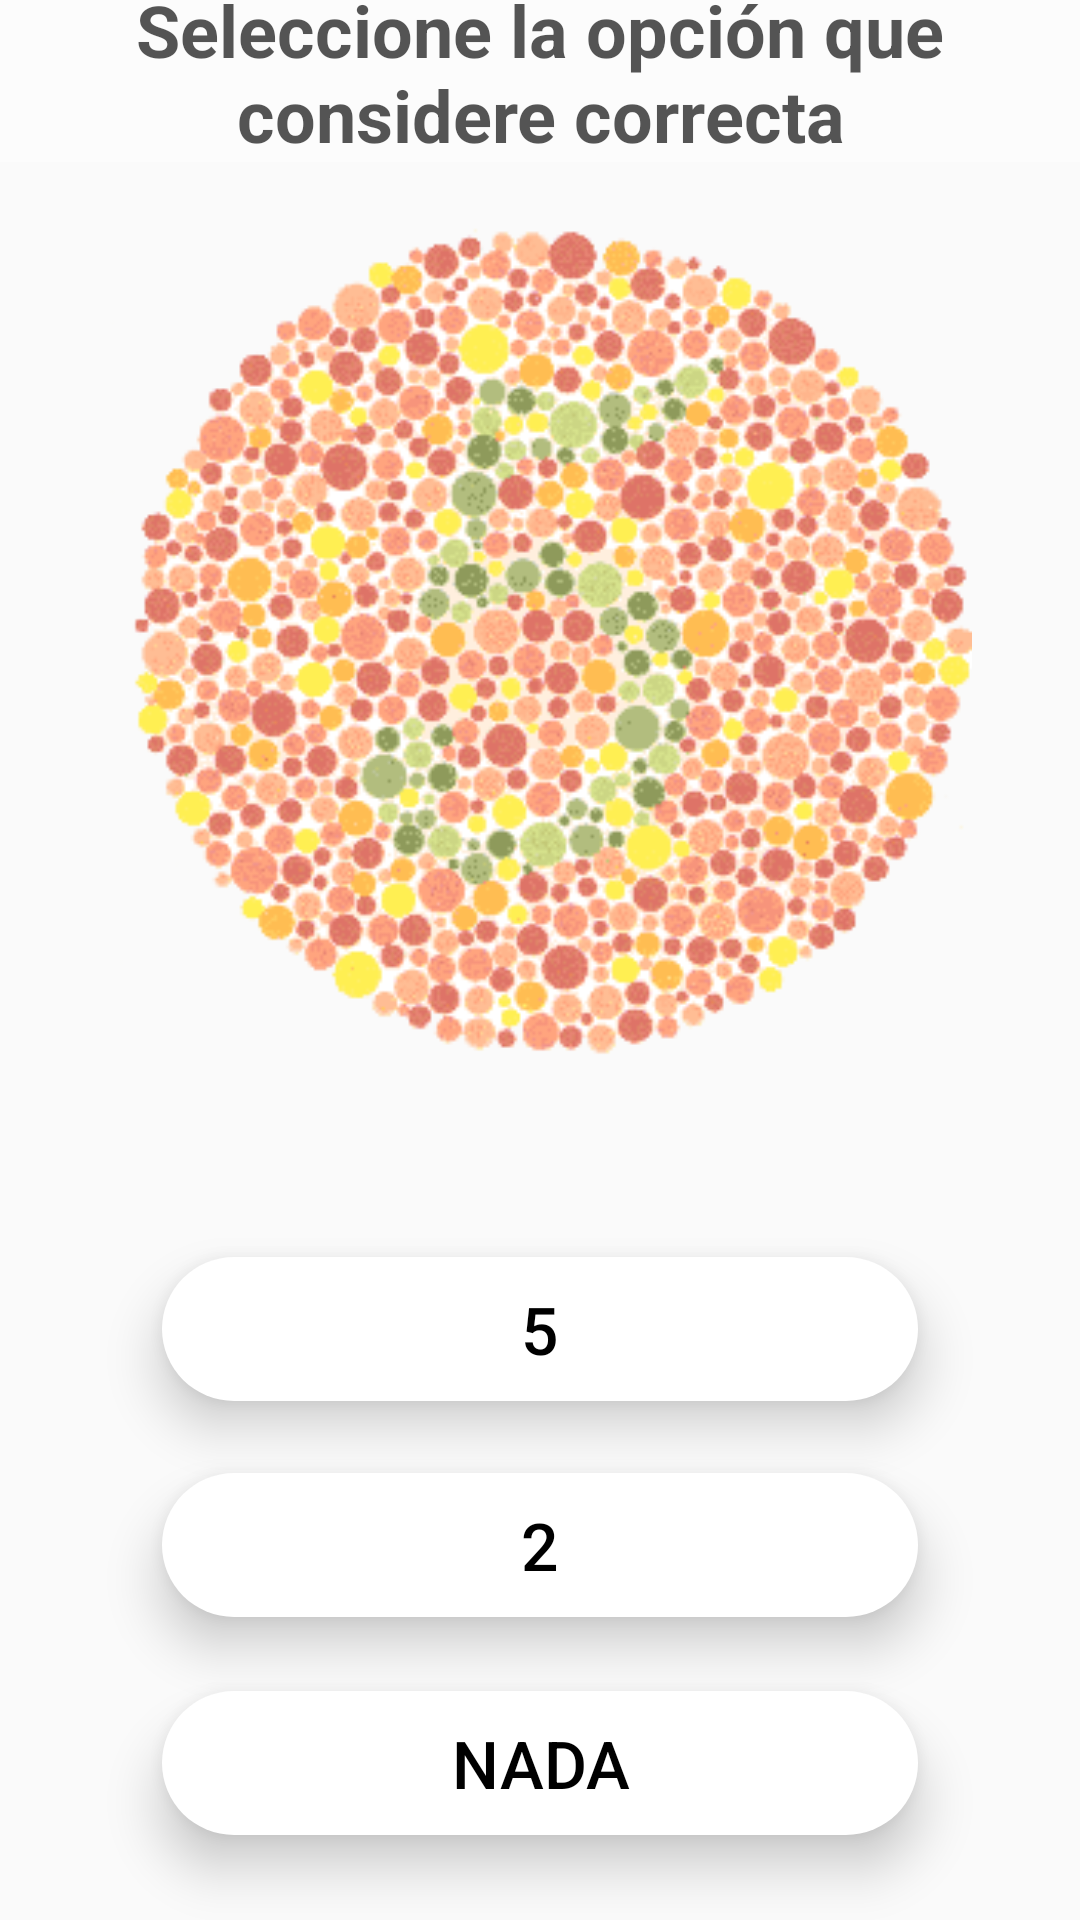

This screen was rendered from an Android layout file. Write that file and the resources it references.
<!-- AndroidManifest.xml: application theme VioletaTheme -->
<!-- res/layout/fragment_placa_ishihara.xml -->
<?xml version="1.0" encoding="utf-8"?>
<androidx.constraintlayout.widget.ConstraintLayout xmlns:android="http://schemas.android.com/apk/res/android"
    xmlns:app="http://schemas.android.com/apk/res-auto"
    xmlns:tools="http://schemas.android.com/tools"
    android:id="@+id/frameLayout"
    android:layout_width="match_parent"
    android:layout_height="match_parent"
    tools:context=".ui.main.placas.PlacaIshihara5">

    <Button
        android:id="@+id/button5Option1"
        style="@style/ButtonApp"
        android:layout_width="0dp"
        android:layout_height="wrap_content"
        android:layout_marginTop="4dp"
        android:background="@drawable/btn_rounded"
        android:text="5"
        app:layout_constraintBottom_toBottomOf="parent"
        app:layout_constraintEnd_toEndOf="parent"
        app:layout_constraintHorizontal_bias="0.5"
        app:layout_constraintStart_toStartOf="parent"
        app:layout_constraintTop_toBottomOf="@+id/imageViewIshihara"
        app:layout_constraintVertical_bias="0.2"
        app:layout_constraintWidth_percent=".7" />

    <Button
        android:id="@+id/button5Option2"
        style="@style/ButtonApp"
        android:layout_width="0dp"
        android:layout_height="wrap_content"
        android:layout_marginBottom="4dp"
        android:background="@drawable/btn_rounded"
        android:text="2"
        app:layout_constraintBottom_toBottomOf="parent"
        app:layout_constraintEnd_toEndOf="parent"
        app:layout_constraintHorizontal_bias="0.5"
        app:layout_constraintStart_toStartOf="parent"
        app:layout_constraintTop_toBottomOf="@+id/button5Option1"
        app:layout_constraintVertical_bias="0.2"
        app:layout_constraintWidth_percent=".7" />

    <Button
        android:id="@+id/button5Option3"
        style="@style/ButtonApp"
        android:layout_width="0dp"
        android:layout_height="wrap_content"
        android:layout_marginTop="4dp"
        android:layout_marginBottom="8dp"
        android:background="@drawable/btn_rounded"
        android:text="Nada"
        app:layout_constraintBottom_toBottomOf="parent"
        app:layout_constraintEnd_toEndOf="parent"
        app:layout_constraintStart_toStartOf="parent"
        app:layout_constraintTop_toBottomOf="@+id/button5Option2"
        app:layout_constraintWidth_percent=".7" />

    <ImageView
        android:id="@+id/imageViewIshihara"
        android:layout_width="0dp"
        android:layout_height="0dp"
        android:layout_marginTop="2dp"
        android:src="@drawable/ishi5"
        app:layout_constraintBottom_toBottomOf="parent"
        app:layout_constraintEnd_toEndOf="parent"
        app:layout_constraintHeight_percent=".5"
        app:layout_constraintStart_toStartOf="parent"
        app:layout_constraintTop_toTopOf="parent"
        app:layout_constraintVertical_bias="0.156"
        app:layout_constraintWidth_percent=".8" />

    <TextView
        android:id="@+id/textView"
        android:layout_width="wrap_content"
        android:layout_height="wrap_content"
        android:layout_marginBottom="4dp"
        android:background="@color/white_transparente"
        android:text="@string/seleccione_la_opci_n_que_considere_correcta"
        android:textAlignment="center"
        android:textColor="#AA000000"
        android:textSize="24sp"
        android:textStyle="bold"
        app:layout_constraintBottom_toTopOf="@+id/imageViewIshihara"
        app:layout_constraintEnd_toEndOf="parent"
        app:layout_constraintStart_toStartOf="parent"
        app:layout_constraintTop_toTopOf="parent" />

</androidx.constraintlayout.widget.ConstraintLayout>
<!-- resources referenced by this layout -->
<resources>
  <color name="white_transparente">#40ffffff</color>
  <!-- drawable btn_rounded (drawable) -->
  <?xml version="1.0" encoding="utf-8"?>
  
  <selector xmlns:android="http://schemas.android.com/apk/res/android">
      <item>
          <shape android:shape="rectangle">
      <solid android:color="@color/white"/>
      <corners android:radius="30dp"/>
  
  </shape>
  
      </item>
  </selector>
  <!-- drawable ishi5: png bitmap (drawable, 75164 bytes) -->
  <string name="seleccione_la_opci_n_que_considere_correcta">Seleccione la opción que considere correcta</string>
  <style name="ButtonApp">
          <item name="android:textColor">@color/black</item>
          <item name="android:opacity">translucent</item>
          <item name="android:textSize">22sp</item>
          <item name="android:stateListAnimator">@null</item>
          <item name="elevation">10dp</item>
          <item name="android:translationZ">10dp</item>
      </style>
  <style name="VioletaTheme" parent="Theme.AppCompat.Light.DarkActionBar">
          
          <item name="colorPrimary">@color/primarioVioleta</item>
          <item name="colorPrimaryDark">@color/primarioVioletaDark</item>
          <item name="colorAccent">@color/violetaAccent</item>
          <item name="android:navigationBarColor">@color/primarioVioletaLight</item>
      </style>
  <color name="white">#ffffff</color>
  <color name="black">#000000</color>
  <color name="primarioVioleta">#9b32d2</color>
  <color name="primarioVioletaDark">#712a95</color>
  <color name="violetaAccent">#03DAC5</color>
  <color name="primarioVioletaLight">#88b894eb</color>
</resources>
